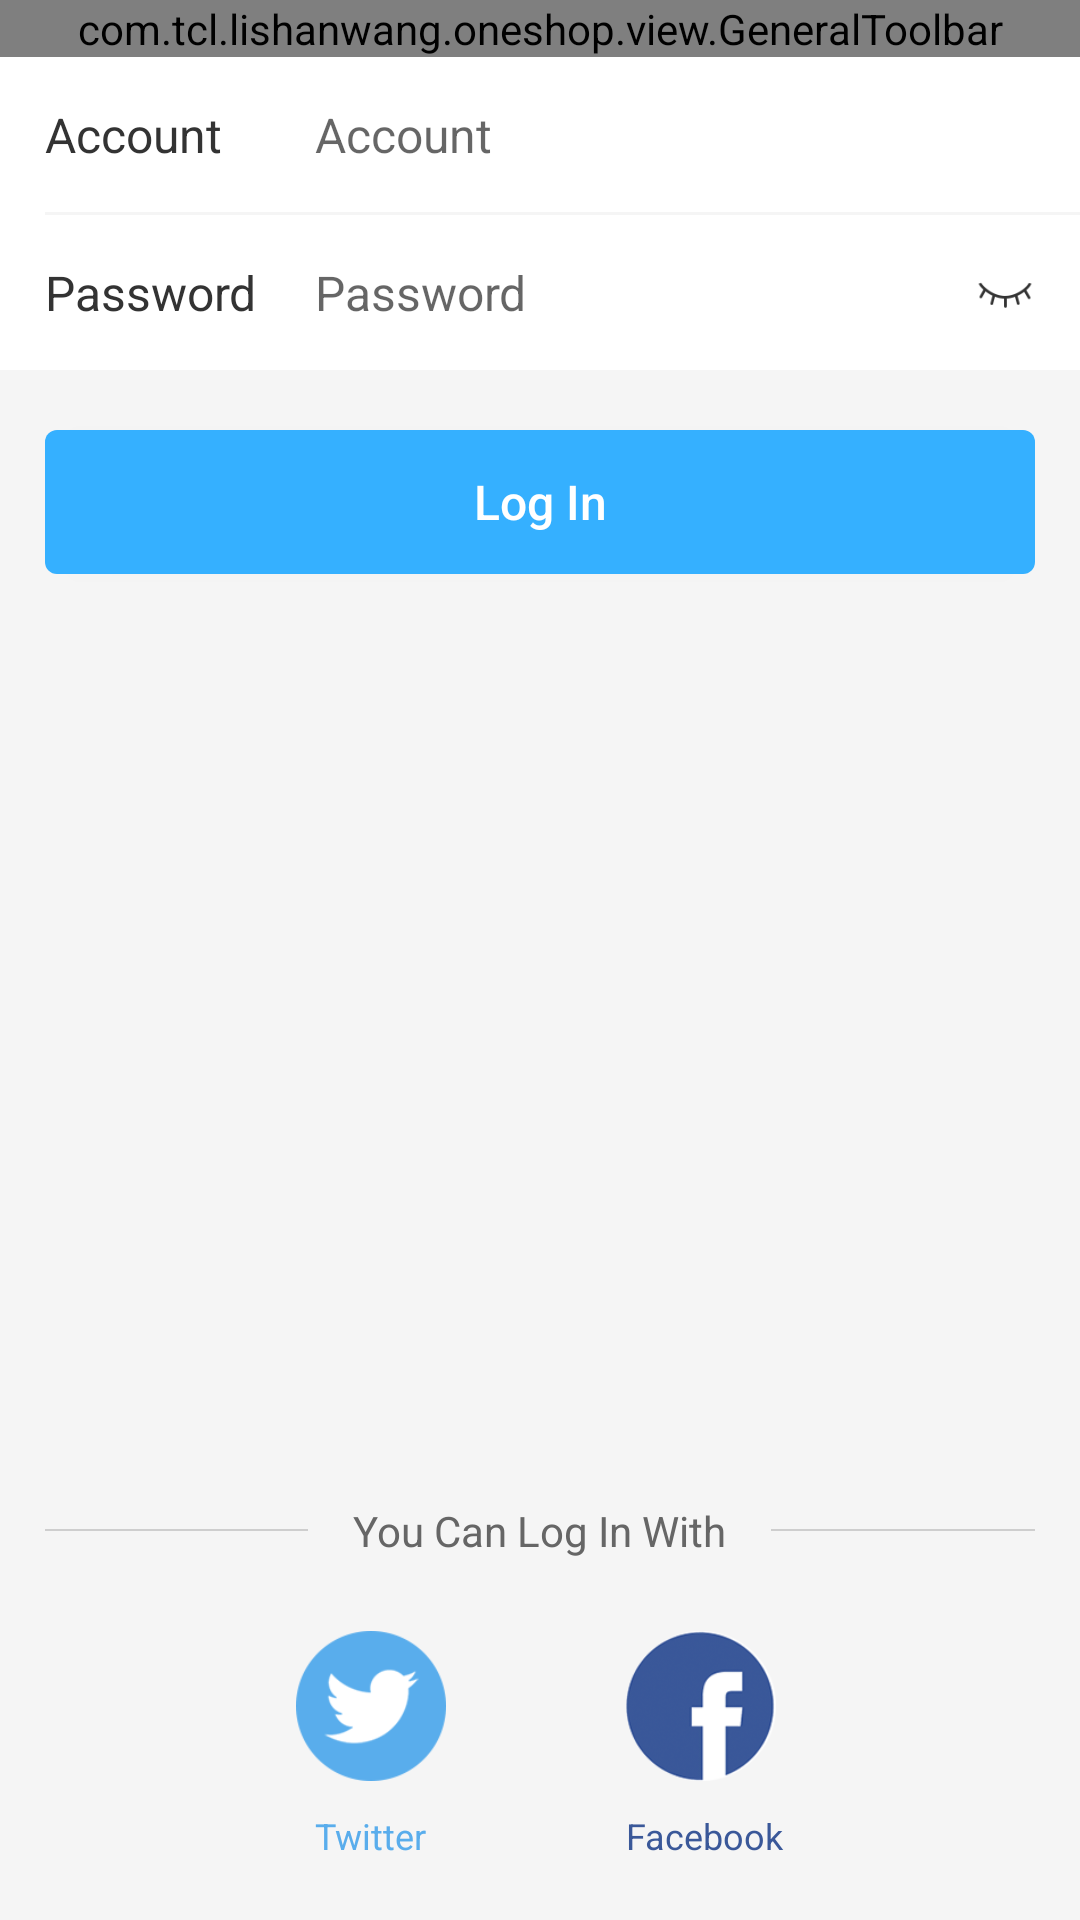

Write the Android layout XML for this screen, with the resource values it uses.
<!-- AndroidManifest.xml: application theme AppTheme.NoActionBar -->
<!-- res/layout/activity_login.xml -->
<?xml version="1.0" encoding="utf-8"?>
<LinearLayout
    android:id="@+id/activity_login"
    xmlns:android="http://schemas.android.com/apk/res/android"
    xmlns:tools="http://schemas.android.com/tools"
    android:layout_width="match_parent"
    android:layout_height="match_parent"
    android:orientation="vertical"
    tools:context="com.tcl.lishanwang.oneshop.activity.LoginActivity"
    xmlns:tcl="http://schemas.android.com/apk/res-auto">

    <com.tcl.lishanwang.oneshop.view.GeneralToolbar
        android:layout_width="match_parent"
        android:layout_height="wrap_content"
        tcl:title = "@string/login"
        tcl:isRightImgShow="false"/>

    <LinearLayout
        android:layout_width="match_parent"
        android:layout_height="wrap_content"
        android:orientation="horizontal"
        android:padding="@dimen/activity_horizontal_margin"
        android:background="@android:color/white">
        <TextView
            android:layout_width="90dp"
            android:layout_height="wrap_content"
            android:text="@string/account"
            android:textSize="16sp"/>

        <EditText
            android:id="@+id/et_accout"
            android:layout_width="match_parent"
            android:layout_height="wrap_content"
            android:background="@null"
            android:inputType="text"
            android:hint="@string/account"
            android:textSize="16sp"
            android:textColor="@color/colorGray"/>

    </LinearLayout>

    <View
        android:layout_width="@dimen/activity_horizontal_margin"
        android:layout_height="1dp"
        android:background="@color/colorWhite"/>

    <LinearLayout
        android:layout_width="match_parent"
        android:layout_height="wrap_content"
        android:orientation="horizontal"
        android:padding="@dimen/activity_horizontal_margin"
        android:background="@android:color/white">
        <TextView
            android:layout_width="90dp"
            android:layout_height="wrap_content"
            android:text="@string/password"
            android:textSize="16sp"/>

        <EditText
            android:id="@+id/et_password"
            android:layout_width="0dp"
            android:layout_height="wrap_content"
            android:layout_weight="1"
            android:background="@null"
            android:hint="@string/password"
            android:inputType="textPassword"
            android:textSize="16sp"
            android:textColor="@color/colorGray"/>

        <CheckBox
            android:id="@+id/cb_password_visibility"
            android:layout_width="20dp"
            android:layout_height="20dp"
            android:background="@drawable/selector_password_visibility"
            android:button="@null"/>
    </LinearLayout>

    <Button
        android:id="@+id/btn_login"
        android:layout_width="match_parent"
        android:layout_height="wrap_content"
        android:text="@string/log_in"
        android:textAllCaps="false"
        android:textColor="@android:color/white"
        android:textSize="16sp"
        android:background="@drawable/shape_bg_btn"
        android:layout_marginStart="@dimen/activity_horizontal_margin"
        android:layout_marginEnd="@dimen/activity_horizontal_margin"
        android:layout_marginTop="20dp"/>

    <Space
        android:layout_width="match_parent"
        android:layout_weight="1"
        android:layout_height="0dp"/>

    <LinearLayout
        android:layout_width="match_parent"
        android:layout_height="wrap_content"
        android:gravity="center_vertical"
        android:layout_marginBottom="24dp"
        android:orientation="horizontal">

        <View
            android:layout_width="0dp"
            android:layout_weight="1"
            android:layout_height="0.5dp"
            android:background="#33333333"
            android:layout_marginStart="@dimen/activity_horizontal_margin"
            android:layout_marginEnd="@dimen/activity_horizontal_margin"/>

        <TextView
            android:layout_width="wrap_content"
            android:layout_height="wrap_content"
            android:text="@string/you_can_log_in_with"
            android:textColor="@color/colorGray"/>

        <View
            android:layout_width="0dp"
            android:layout_weight="1"
            android:layout_height="0.5dp"
            android:background="#33333333"
            android:layout_marginStart="@dimen/activity_horizontal_margin"
            android:layout_marginEnd="@dimen/activity_horizontal_margin"/>
    </LinearLayout>

    <LinearLayout
        android:layout_width="match_parent"
        android:layout_height="wrap_content"
        android:orientation="horizontal"
        android:gravity="center_horizontal"
        android:layout_marginBottom="20dp">
        <LinearLayout
            android:id="@+id/ll_twitter_login"
            android:layout_width="wrap_content"
            android:layout_height="wrap_content"
            android:orientation="vertical"
            android:layout_gravity="center_horizontal"
            android:layout_marginEnd="60dp">

            <ImageView
                android:layout_width="50dp"
                android:layout_height="50dp"
                android:layout_marginBottom="10dp"
                android:src="@drawable/login_ic_twitter"/>

            <TextView
                android:layout_width="wrap_content"
                android:layout_height="wrap_content"
                android:textColor="#59ADEC"
                android:text="@string/twitter"
                android:textSize="12sp"
                android:layout_gravity="center_horizontal"/>
        </LinearLayout>

        <LinearLayout
            android:id="@+id/ll_fb_login"
            android:layout_width="wrap_content"
            android:layout_height="wrap_content"
            android:orientation="vertical"
            android:layout_gravity="center_horizontal">

            <ImageView
                android:layout_width="50dp"
                android:layout_height="50dp"
                android:layout_marginBottom="10dp"
                android:src="@drawable/login_ic_facebook"/>

            <TextView
                android:layout_width="wrap_content"
                android:layout_height="wrap_content"
                android:textColor="#3A5899"
                android:text="@string/facebook"
                android:textSize="12sp"
                android:layout_gravity="center_horizontal"/>
        </LinearLayout>

    </LinearLayout>

</LinearLayout>
<!-- resources referenced by this layout -->
<resources>
  <color name="colorGray">#666666</color>
  <color name="colorWhite">#ffffff</color>
  <dimen name="activity_horizontal_margin">15dp</dimen>
  <!-- drawable login_ic_facebook: png bitmap (drawable, 30869 bytes) -->
  <!-- drawable login_ic_twitter: png bitmap (drawable, 22119 bytes) -->
  <!-- drawable selector_password_visibility (drawable) -->
  <?xml version="1.0" encoding="utf-8"?>
  <selector xmlns:android="http://schemas.android.com/apk/res/android">
      <item android:drawable="@drawable/password_show" android:state_checked="true"/>
      <item android:drawable="@drawable/password_not_show" />
  </selector>
  <!-- drawable shape_bg_btn (drawable) -->
  <?xml version="1.0" encoding="utf-8"?>
  <shape xmlns:android="http://schemas.android.com/apk/res/android"
         android:shape="rectangle">
      <solid android:color="@color/colorAccent" />
      <corners android:radius="@dimen/corner_bg_home_search"/>
  </shape>
  <string name="account">Account</string>
  <string name="facebook">Facebook</string>
  <string name="log_in">Log In</string>
  <string name="login">Login</string>
  <string name="password">Password</string>
  <string name="twitter">Twitter</string>
  <string name="you_can_log_in_with">You Can Log In With</string>
  <style name="AppTheme.NoActionBar">
          <item name="windowActionBar">false</item>
          <item name="windowNoTitle">true</item>
      </style>
  <!-- drawable password_show: png bitmap (drawable, 19268 bytes) -->
  <!-- drawable password_not_show: png bitmap (drawable, 2051 bytes) -->
  <color name="colorAccent">#35B0ff</color>
  <dimen name="corner_bg_home_search">4dp</dimen>
</resources>
